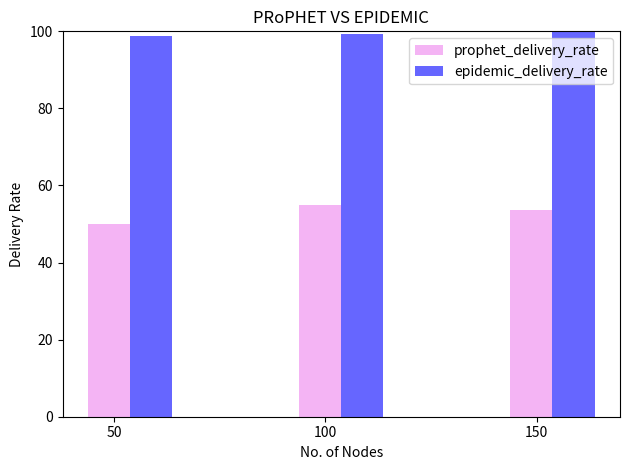

Write the Python code that produced this figure.
# -*- coding: utf-8 -*-
"""
Created on Tue Sep 18 11:52:35 2018

@author: krishanth
"""

# -*- coding: utf-8 -*-
"""
Created on Tue Sep 18 10:47:05 2018

@author: krishanth
"""

#!/usr/bin/python
# Script to plot the stats extracted related to sent
# packets.
#
# Author: Asanga Udugama (adu@comnets.uni-bremen.de)
# Date: 22-aug-2017

import numpy as np
import matplotlib.pyplot as plt

n_groups = 3
   
#average_delivery_delay = (102703, 109863, 120299, 128261, 133841, 136118  )
prophet_delivery_rate = (50, 54.94,  53.52 ) 
epidemic_delivery_rate = (98.76, 99.25, 99.81)

fig, ax = plt.subplots()

index = np.arange(n_groups)
bar_width = 0.2

opacity = 0.6

rects1 = plt.bar(index, prophet_delivery_rate, bar_width,
                 alpha=opacity,
                 color='violet', label='prophet_delivery_rate')

rects1 = plt.bar(index+bar_width, epidemic_delivery_rate, bar_width,
                 alpha=opacity,
                 color='blue', label='epidemic_delivery_rate')

plt.xlabel('No. of Nodes')
plt.ylabel('Delivery Rate')
plt.title('PRoPHET VS EPIDEMIC')
plt.xticks(index + (bar_width * 0.125), ('50', '100', '150'))
plt.ylim(0, 100)

plt.legend()

plt.tight_layout()
plt.show()
